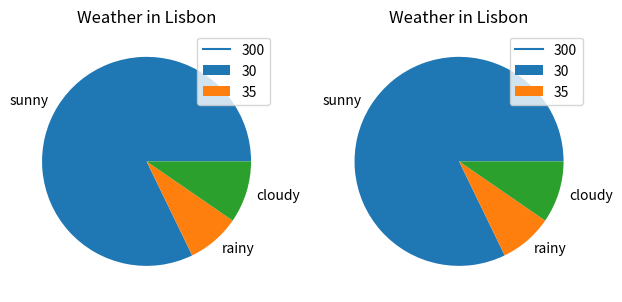

Here is the Python script that generated this plot:
import matplotlib.pyplot as plt

fig, (ax1, ax2) = plt.subplots(1,2)

condition = ['sunny', 'rainy', 'cloudy']
days = [300, 30, 35]

ax1.plot(condition, days)
ax2.plot(condition, days)


ax1.pie(days, labels=condition)
ax1.set_title('Weather in Lisbon')
ax1.legend(days)
ax2.pie(days, labels=condition)
ax2.set_title('Weather in Lisbon')
ax2.legend(days)



plt.tight_layout()
plt.savefig("piechart_output.png")
plt.show()
